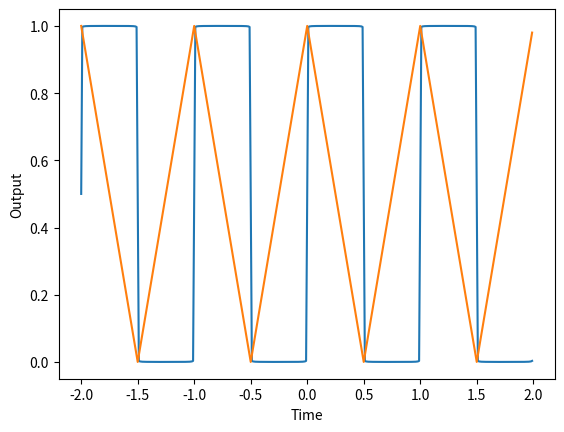

This chart was generated by the following Python code:
import numpy as np
import matplotlib.pyplot as plt
import math

def Sin_Continous(a,b,A = 1,f = 1):										# Function to generate and plot a Continous Sin
	"""
	A = Amplitude
	f = Frequency
	"a" and "b" are range for plotting the graph
	"""
	time = np.arange(a,b,0.01)
	amplitude = A*np.sin(2*np.pi*f*time)
	
	return amplitude,time
	
def Cos_Continous(a,b,A = 1,f = 1):										# Function to generate and plot a Continous Cos
	"""
	A = Amplitude
	f = Frequency
	"a" and "b" are range for plotting the graph
	"""
	time = np.arange(a,b,0.01)
	amplitude = A*np.cos(2*np.pi*f*time)
	
	return amplitude,time

def Square_Wave(a,b,L=1500):											# Generating Square Wave
	"""
	L = Limit
	"""
	
	N = np.arange(1,L,2)												
	time = np.arange(a,b,0.01)
	s = time.shape[0]
	output = np.zeros(s)
	
	for n in N:
		output += (Sin_Continous(a,b,A=1/(n),f=n))[0]
		
	output = (output - min(output))/(max(output) - min(output))
	
	plt.xlabel("Time")
	plt.ylabel("Output")
	plt.plot(time,output)
	plt.show()
		
	return output,time


def Triangle_Wave(a,b,L=1500):											# Generating Triangle Wave
	"""
	L = Limit
	"""
	
	N = np.arange(1,L,2)												
	time = np.arange(a,b,0.01)
	s = time.shape[0]
	output = np.zeros(s)
	
	for n in N:
		output += (Cos_Continous(a,b,A=1/(n**2),f=n))[0]
	
	output = (output - min(output))/(max(output) - min(output))
		
	plt.xlabel("Time")
	plt.ylabel("Output")
	plt.plot(time,output)
	plt.show()
		
	return output,time

Square_Wave(-2,2)
Triangle_Wave(-2,2)
